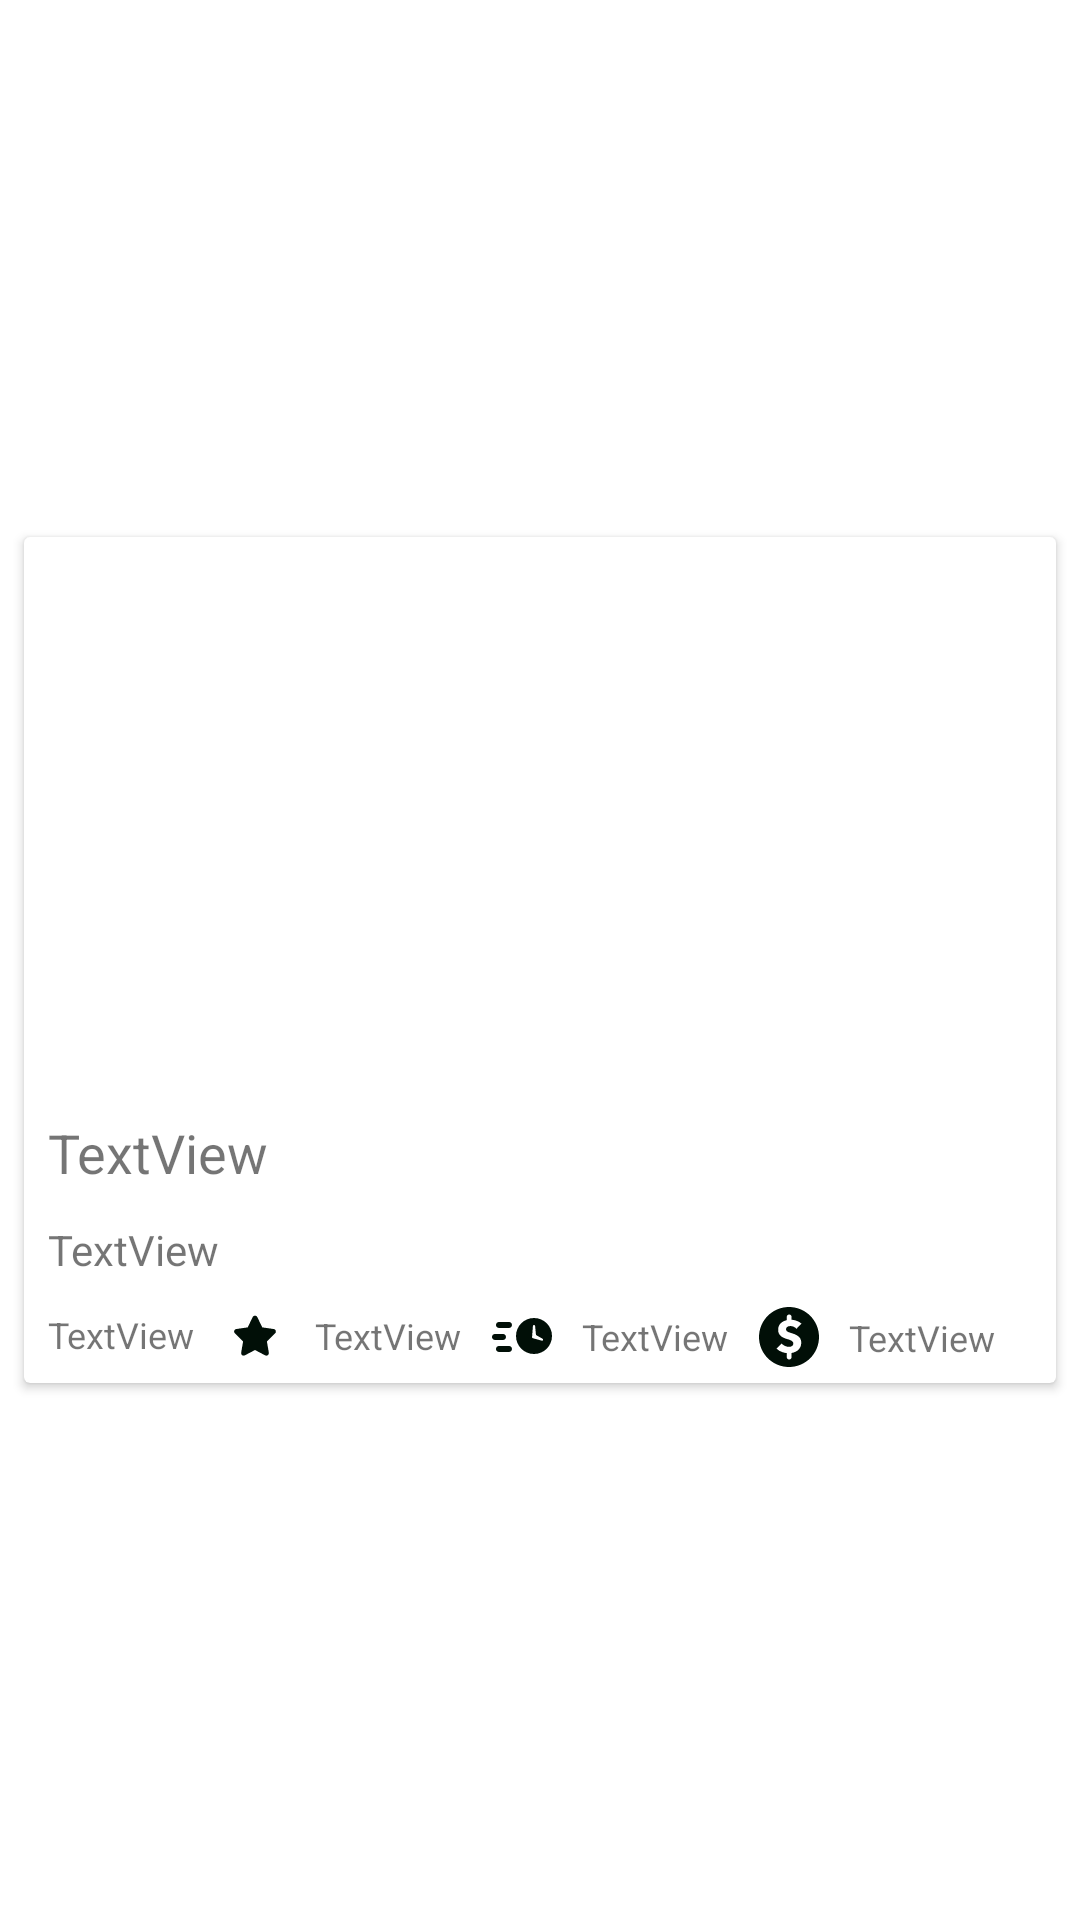

Produce the Android XML layout that renders to this screen, including the resource entries it uses.
<!-- AndroidManifest.xml: application theme Theme.PracticeResources2 -->
<!-- res/layout/layout_item.xml -->
<?xml version="1.0" encoding="utf-8"?>
<androidx.constraintlayout.widget.ConstraintLayout xmlns:android="http://schemas.android.com/apk/res/android"
    xmlns:app="http://schemas.android.com/apk/res-auto"
    xmlns:tools="http://schemas.android.com/tools"
    android:layout_width="match_parent"
    android:layout_height="wrap_content">

    <androidx.cardview.widget.CardView
        android:id="@+id/cardView"
        android:layout_width="0dp"
        android:layout_height="282dp"
        android:layout_marginStart="8dp"
        android:layout_marginEnd="8dp"
        app:layout_constraintBottom_toBottomOf="parent"
        app:layout_constraintEnd_toEndOf="parent"
        app:layout_constraintStart_toStartOf="parent"
        app:layout_constraintTop_toTopOf="parent" >

        <androidx.constraintlayout.widget.ConstraintLayout
            android:layout_width="match_parent"
            android:layout_height="match_parent">

            <ImageView
                android:id="@+id/imgRestaurant"
                android:layout_width="0dp"
                android:layout_height="185dp"
                app:layout_constraintEnd_toEndOf="parent"
                app:layout_constraintStart_toStartOf="parent"
                app:layout_constraintTop_toTopOf="parent"
                app:srcCompat="@drawable/bg1" />

            <TextView
                android:id="@+id/txtNameRestaurant"
                android:layout_width="wrap_content"
                android:layout_height="wrap_content"
                android:layout_marginStart="8dp"
                android:layout_marginTop="8dp"
                android:text="TextView"
                android:textSize="18sp"
                app:layout_constraintStart_toStartOf="@+id/imgRestaurant"
                app:layout_constraintTop_toBottomOf="@+id/imgRestaurant" />

            <TextView
                android:id="@+id/txtFoodRestaurant"
                android:layout_width="wrap_content"
                android:layout_height="wrap_content"
                android:text="TextView"
                app:layout_constraintBottom_toTopOf="@+id/txtRateRestaurant"
                app:layout_constraintStart_toStartOf="@+id/txtNameRestaurant"
                app:layout_constraintTop_toBottomOf="@+id/txtNameRestaurant" />

            <TextView
                android:id="@+id/txtRateRestaurant"
                android:layout_width="wrap_content"
                android:layout_height="wrap_content"
                android:layout_marginBottom="8dp"
                android:text="TextView"
                android:textSize="12sp"
                app:layout_constraintBottom_toBottomOf="parent"
                app:layout_constraintStart_toStartOf="@+id/txtFoodRestaurant" />

            <ImageView
                android:id="@+id/imageView2"
                android:layout_width="wrap_content"
                android:layout_height="wrap_content"
                android:layout_marginStart="8dp"
                app:layout_constraintBottom_toBottomOf="@+id/txtRateRestaurant"
                app:layout_constraintStart_toEndOf="@+id/txtRateRestaurant"
                app:layout_constraintTop_toTopOf="@+id/txtRateRestaurant"
                app:srcCompat="@drawable/ic_rating" />

            <TextView
                android:id="@+id/txtVoteRestaurant"
                android:layout_width="wrap_content"
                android:layout_height="wrap_content"
                android:layout_marginStart="8dp"
                android:text="TextView"
                android:textSize="12sp"
                app:layout_constraintBottom_toBottomOf="@+id/imageView2"
                app:layout_constraintStart_toEndOf="@+id/imageView2"
                app:layout_constraintTop_toTopOf="@+id/imageView2" />

            <ImageView
                android:id="@+id/imageView3"
                android:layout_width="wrap_content"
                android:layout_height="wrap_content"
                android:layout_marginStart="8dp"
                app:layout_constraintBottom_toBottomOf="@+id/txtVoteRestaurant"
                app:layout_constraintStart_toEndOf="@+id/txtVoteRestaurant"
                app:layout_constraintTop_toTopOf="@+id/txtVoteRestaurant"
                app:srcCompat="@drawable/ic_fast_delivery" />

            <TextView
                android:id="@+id/txtDeliveryRestaurant"
                android:layout_width="wrap_content"
                android:layout_height="wrap_content"
                android:layout_marginStart="8dp"
                android:text="TextView"
                android:textSize="12sp"
                app:layout_constraintBottom_toBottomOf="@+id/imageView3"
                app:layout_constraintStart_toEndOf="@+id/imageView3"
                app:layout_constraintTop_toTopOf="@+id/imageView3" />

            <ImageView
                android:id="@+id/imageView4"
                android:layout_width="wrap_content"
                android:layout_height="wrap_content"
                android:layout_marginStart="8dp"
                app:layout_constraintBottom_toBottomOf="@+id/txtDeliveryRestaurant"
                app:layout_constraintStart_toEndOf="@+id/txtDeliveryRestaurant"
                app:layout_constraintTop_toTopOf="@+id/txtDeliveryRestaurant"
                app:srcCompat="@drawable/ic_dollar" />

            <TextView
                android:id="@+id/txtFeeRestaurant"
                android:layout_width="wrap_content"
                android:layout_height="wrap_content"
                android:layout_marginStart="8dp"
                android:text="TextView"
                android:textSize="12sp"
                app:layout_constraintBottom_toBottomOf="@+id/imageView4"
                app:layout_constraintStart_toEndOf="@+id/imageView4"
                app:layout_constraintTop_toTopOf="@+id/imageView4" />
        </androidx.constraintlayout.widget.ConstraintLayout>

    </androidx.cardview.widget.CardView>

</androidx.constraintlayout.widget.ConstraintLayout>
<!-- resources referenced by this layout -->
<resources>
  <!-- drawable ic_dollar: vector/xml drawable (drawable, 2504 chars, omitted) -->
  <!-- drawable ic_fast_delivery (drawable) -->
  <vector xmlns:android="http://schemas.android.com/apk/res/android"
      android:width="24dp"
      android:height="24dp"
      android:viewportWidth="24"
      android:viewportHeight="24">
    <path
        android:pathData="M16,18C12.6863,18 10,15.3137 10,12C10,8.6863 12.6863,6 16,6C19.3137,6 22,8.6863 22,12C22,15.3137 19.3137,18 16,18ZM15.9753,8.3333H16.0317C16.2029,8.3333 16.3463,8.4631 16.3633,8.6335L16.6667,11.6667L18.832,12.904C18.9359,12.9634 19,13.0738 19,13.1934V13.3333C19,13.4739 18.886,13.5879 18.7454,13.5879C18.7228,13.5879 18.7002,13.5849 18.6784,13.579L15.5991,12.7392C15.4449,12.6971 15.3422,12.5514 15.3545,12.392L15.643,8.6411C15.6564,8.4674 15.8012,8.3333 15.9753,8.3333ZM7.6667,7.3333H4.3333C3.781,7.3333 3.3333,7.7811 3.3333,8.3333C3.3333,8.8856 3.781,9.3333 4.3333,9.3333H7.6667C8.219,9.3333 8.6667,8.8856 8.6667,8.3333C8.6667,7.7811 8.219,7.3333 7.6667,7.3333ZM7.6667,15.3333H4.3333C3.781,15.3333 3.3333,15.781 3.3333,16.3333C3.3333,16.8856 3.781,17.3333 4.3333,17.3333H7.6667C8.219,17.3333 8.6667,16.8856 8.6667,16.3333C8.6667,15.781 8.219,15.3333 7.6667,15.3333ZM3,11.3333H5.6667C6.2189,11.3333 6.6667,11.781 6.6667,12.3333C6.6667,12.8856 6.2189,13.3333 5.6667,13.3333H3C2.4477,13.3333 2,12.8856 2,12.3333C2,11.781 2.4477,11.3333 3,11.3333Z"
        android:fillColor="#010F07"
        android:fillType="evenOdd"/>
  </vector>
  <!-- drawable ic_rating (drawable) -->
  <vector xmlns:android="http://schemas.android.com/apk/res/android"
      android:width="24dp"
      android:height="24dp"
      android:viewportWidth="24"
      android:viewportHeight="24">
    <path
        android:pathData="M12,17L8.5963,18.7894C8.189,19.0036 7.6851,18.8469 7.4709,18.4396C7.3857,18.2774 7.3562,18.0916 7.3872,17.9109L8.0372,14.1209L5.2836,11.4368C4.9541,11.1155 4.9473,10.5879 5.2686,10.2584C5.3965,10.1271 5.5641,10.0417 5.7455,10.0154L9.5509,9.4624L11.2527,6.0142C11.4564,5.6014 11.9561,5.432 12.3688,5.6357C12.5331,5.7168 12.6662,5.8498 12.7473,6.0142L14.4491,9.4624L18.2545,10.0154C18.7099,10.0816 19.0255,10.5044 18.9593,10.9599C18.933,11.1413 18.8476,11.3089 18.7163,11.4368L15.9627,14.1209L16.6128,17.9109C16.6906,18.3645 16.3859,18.7953 15.9323,18.8731C15.7517,18.9041 15.5659,18.8747 15.4036,18.7894L12,17Z"
        android:fillColor="#010F07"
        android:fillType="evenOdd"/>
  </vector>
  <style name="Theme.PracticeResources2" parent="Theme.MaterialComponents.DayNight.DarkActionBar">
          
          <item name="colorPrimary">@color/purple_500</item>
          <item name="colorPrimaryVariant">@color/purple_700</item>
          <item name="colorOnPrimary">@color/white</item>
          
          <item name="colorSecondary">@color/teal_200</item>
          <item name="colorSecondaryVariant">@color/teal_700</item>
          <item name="colorOnSecondary">@color/black</item>
          
          <item name="android:statusBarColor" tools:targetApi="l">?attr/colorPrimaryVariant</item>
          
      </style>
  <!-- not gathered from this repository: default colours our renderer supplied (Android Studio template values) -->
  <color name="purple_500">#FF6200EE</color>
  <color name="purple_700">#FF3700B3</color>
  <color name="teal_200">#FF03DAC5</color>
  <color name="teal_700">#FF018786</color>
  <color name="black">#FF000000</color>
  <color name="white">#FFFFFFFF</color>
</resources>
